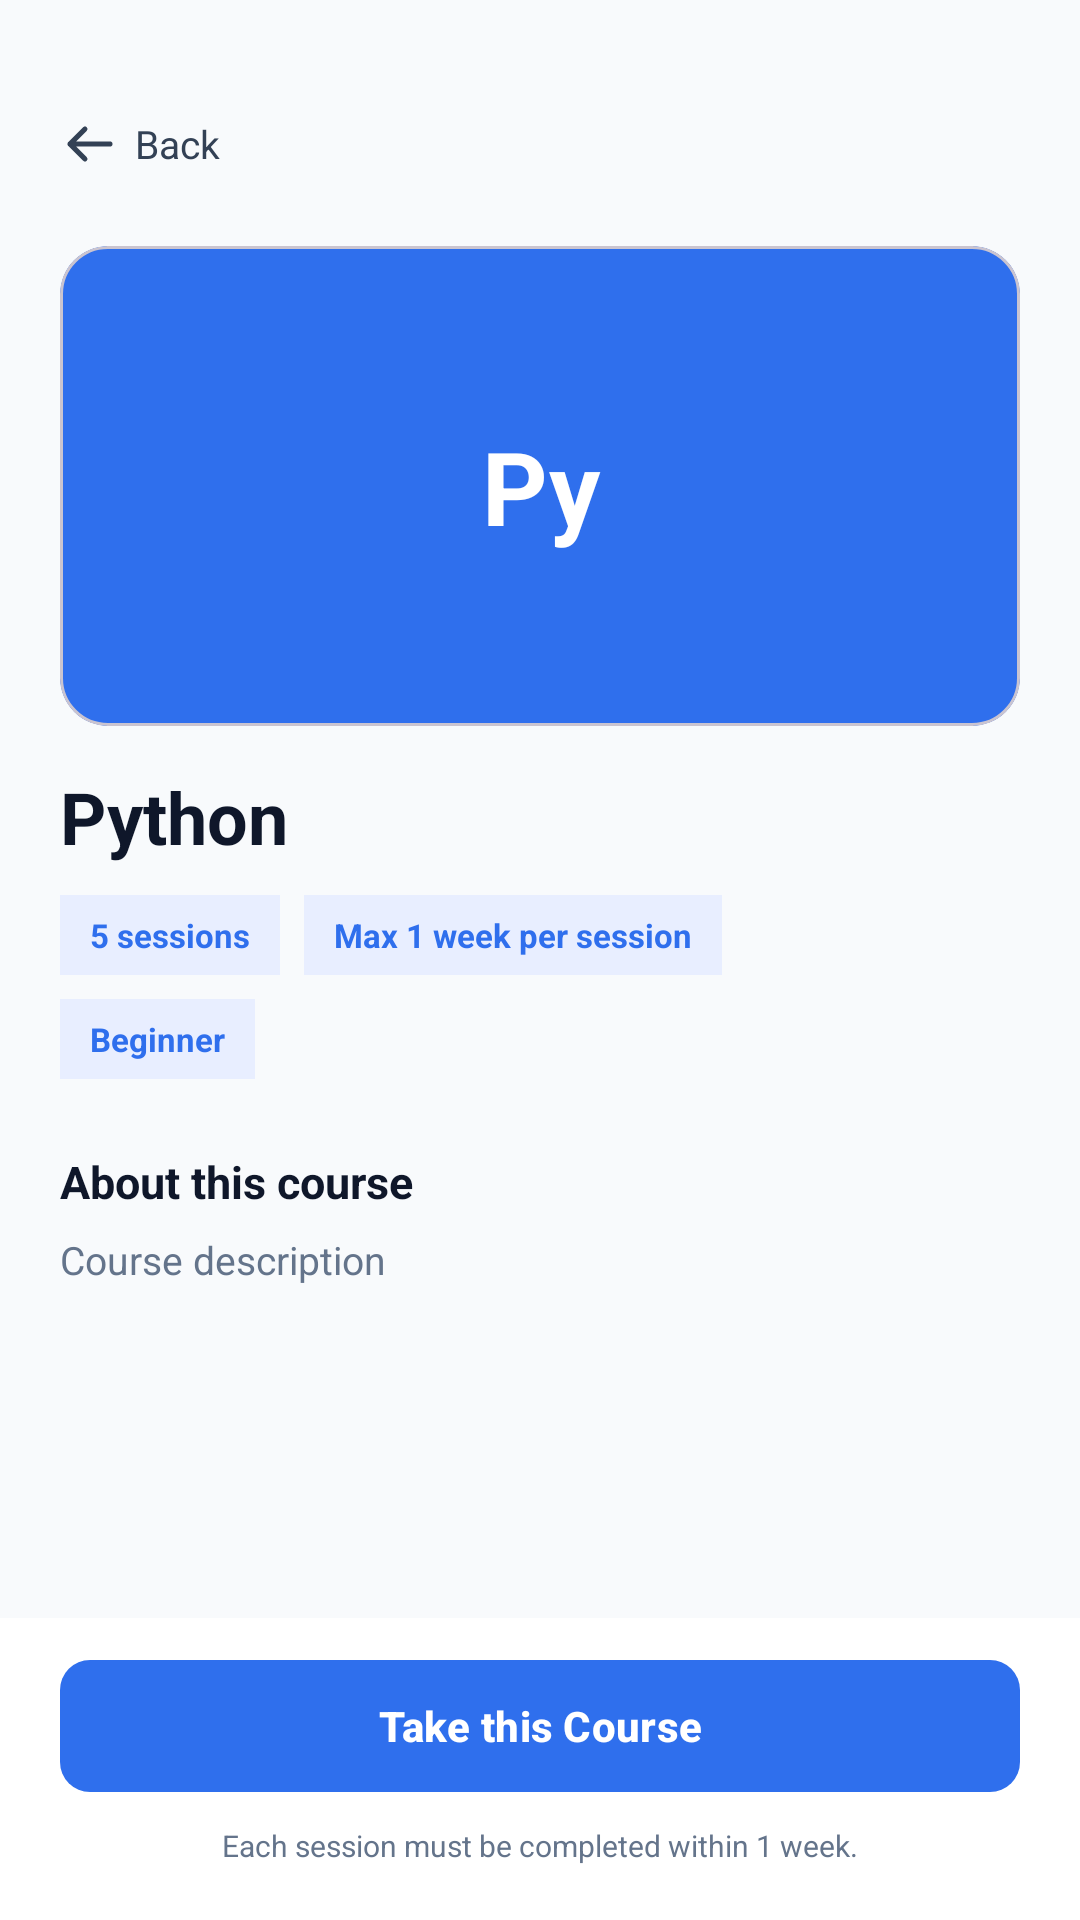

This screen was rendered from an Android layout file. Write that file and the resources it references.
<!-- AndroidManifest.xml: application theme Theme.CodeLearn -->
<!-- res/layout/activity_course_detail.xml -->
<?xml version="1.0" encoding="utf-8"?>
<androidx.constraintlayout.widget.ConstraintLayout
    xmlns:android="http://schemas.android.com/apk/res/android"
    xmlns:app="http://schemas.android.com/apk/res-auto"
    android:layout_width="match_parent"
    android:layout_height="match_parent"
    android:background="#F8FAFC">

    
    <androidx.core.widget.NestedScrollView
        android:id="@+id/scrollContent"
        android:layout_width="0dp"
        android:layout_height="0dp"
        android:fillViewport="true"
        android:overScrollMode="never"
        app:layout_constraintTop_toTopOf="parent"
        app:layout_constraintBottom_toTopOf="@id/bottomAction"
        app:layout_constraintStart_toStartOf="parent"
        app:layout_constraintEnd_toEndOf="parent">

        <LinearLayout
            android:layout_width="match_parent"
            android:layout_height="wrap_content"
            android:orientation="vertical"
            android:paddingStart="20dp"
            android:paddingTop="28dp"
            android:paddingEnd="20dp"
            android:paddingBottom="24dp">

            
            <LinearLayout
                android:id="@+id/btnBackArea"
                android:layout_width="wrap_content"
                android:layout_height="40dp"
                android:gravity="center_vertical"
                android:orientation="horizontal">

                <ImageView
                    android:layout_width="20dp"
                    android:layout_height="20dp"
                    android:contentDescription="Back"
                    android:src="@drawable/ic_arrow_back"
                    app:tint="#334155" />

                <TextView
                    android:layout_width="wrap_content"
                    android:layout_height="wrap_content"
                    android:layout_marginStart="5dp"
                    android:text="Back"
                    android:textColor="#334155"
                    android:textSize="13sp" />

            </LinearLayout>

            
            <com.google.android.material.card.MaterialCardView
                android:id="@+id/basicCourseBanner"
                android:layout_width="match_parent"
                android:layout_height="160dp"
                android:layout_marginTop="14dp"
                app:cardBackgroundColor="#2F6FED"
                app:cardCornerRadius="16dp"
                app:cardElevation="0dp">

                <TextView
                    android:id="@+id/tvCourseIcon"
                    android:layout_width="match_parent"
                    android:layout_height="match_parent"
                    android:gravity="center"
                    android:text="Py"
                    android:textColor="#FFFFFF"
                    android:textSize="34sp"
                    android:textStyle="bold" />

            </com.google.android.material.card.MaterialCardView>

            
            <ImageView
                android:id="@+id/imgCourseBanner"
                android:layout_width="match_parent"
                android:layout_height="160dp"
                android:layout_marginTop="14dp"
                android:adjustViewBounds="true"
                android:contentDescription="Course banner"
                android:scaleType="centerCrop"
                android:visibility="gone" />

            
            <TextView
                android:id="@+id/tvCourseName"
                android:layout_width="match_parent"
                android:layout_height="wrap_content"
                android:layout_marginTop="14dp"
                android:text="Python"
                android:textColor="#0F172A"
                android:textSize="24sp"
                android:textStyle="bold" />

            
            <LinearLayout
                android:layout_width="match_parent"
                android:layout_height="wrap_content"
                android:layout_marginTop="10dp"
                android:orientation="horizontal">

                <TextView
                    android:id="@+id/tvSessionCount"
                    android:layout_width="wrap_content"
                    android:layout_height="wrap_content"
                    android:background="#E8EEFF"
                    android:paddingStart="10dp"
                    android:paddingTop="6dp"
                    android:paddingEnd="10dp"
                    android:paddingBottom="6dp"
                    android:text="5 sessions"
                    android:textColor="#2F6FED"
                    android:textSize="11sp"
                    android:textStyle="bold" />

                <TextView
                    android:layout_width="wrap_content"
                    android:layout_height="wrap_content"
                    android:layout_marginStart="8dp"
                    android:background="#E8EEFF"
                    android:paddingStart="10dp"
                    android:paddingTop="6dp"
                    android:paddingEnd="10dp"
                    android:paddingBottom="6dp"
                    android:text="Max 1 week per session"
                    android:textColor="#2F6FED"
                    android:textSize="11sp"
                    android:textStyle="bold" />

            </LinearLayout>

            <TextView
                android:id="@+id/tvDifficulty"
                android:layout_width="wrap_content"
                android:layout_height="wrap_content"
                android:layout_marginTop="8dp"
                android:background="#E8EEFF"
                android:paddingStart="10dp"
                android:paddingTop="6dp"
                android:paddingEnd="10dp"
                android:paddingBottom="6dp"
                android:text="Beginner"
                android:textColor="#2F6FED"
                android:textSize="11sp"
                android:textStyle="bold" />

            
            <TextView
                android:layout_width="match_parent"
                android:layout_height="wrap_content"
                android:layout_marginTop="24dp"
                android:text="About this course"
                android:textColor="#0F172A"
                android:textSize="15sp"
                android:textStyle="bold" />

            <TextView
                android:id="@+id/tvCourseDescription"
                android:layout_width="match_parent"
                android:layout_height="wrap_content"
                android:layout_marginTop="7dp"
                android:lineSpacingExtra="2dp"
                android:text="Course description"
                android:textColor="#64748B"
                android:textSize="13sp" />

        </LinearLayout>

    </androidx.core.widget.NestedScrollView>

    
    <LinearLayout
        android:id="@+id/bottomAction"
        android:layout_width="0dp"
        android:layout_height="wrap_content"
        android:background="#FFFFFF"
        android:orientation="vertical"
        android:paddingStart="20dp"
        android:paddingTop="10dp"
        android:paddingEnd="20dp"
        android:paddingBottom="18dp"
        app:layout_constraintBottom_toBottomOf="parent"
        app:layout_constraintStart_toStartOf="parent"
        app:layout_constraintEnd_toEndOf="parent">

        <com.google.android.material.button.MaterialButton
            android:id="@+id/btnTakeCourse"
            android:layout_width="match_parent"
            android:layout_height="52dp"
            android:text="Take this Course"
            android:textAllCaps="false"
            android:textColor="#FFFFFF"
            android:textStyle="bold"
            app:backgroundTint="#2F6FED"
            app:cornerRadius="10dp" />

        <TextView
            android:layout_width="match_parent"
            android:layout_height="wrap_content"
            android:layout_marginTop="7dp"
            android:gravity="center"
            android:text="Each session must be completed within 1 week."
            android:textColor="#64748B"
            android:textSize="10sp" />

    </LinearLayout>

</androidx.constraintlayout.widget.ConstraintLayout>
<!-- resources referenced by this layout -->
<resources>
  <!-- drawable ic_arrow_back (drawable) -->
  <?xml version="1.0" encoding="utf-8"?>
  <vector xmlns:android="http://schemas.android.com/apk/res/android"
      android:width="24dp"
      android:height="24dp"
      android:viewportWidth="24"
      android:viewportHeight="24">
  
      <path
          android:fillColor="@android:color/transparent"
          android:pathData="M20,12H4M10,18L4,12L10,6"
          android:strokeColor="#0F172A"
          android:strokeLineCap="round"
          android:strokeLineJoin="round"
          android:strokeWidth="2" />
  
  </vector>
  <style name="Theme.CodeLearn" parent="Base.Theme.CodeLearn" />
  <style name="Base.Theme.CodeLearn" parent="Theme.Material3.DayNight.NoActionBar">
          
          
      </style>
</resources>
